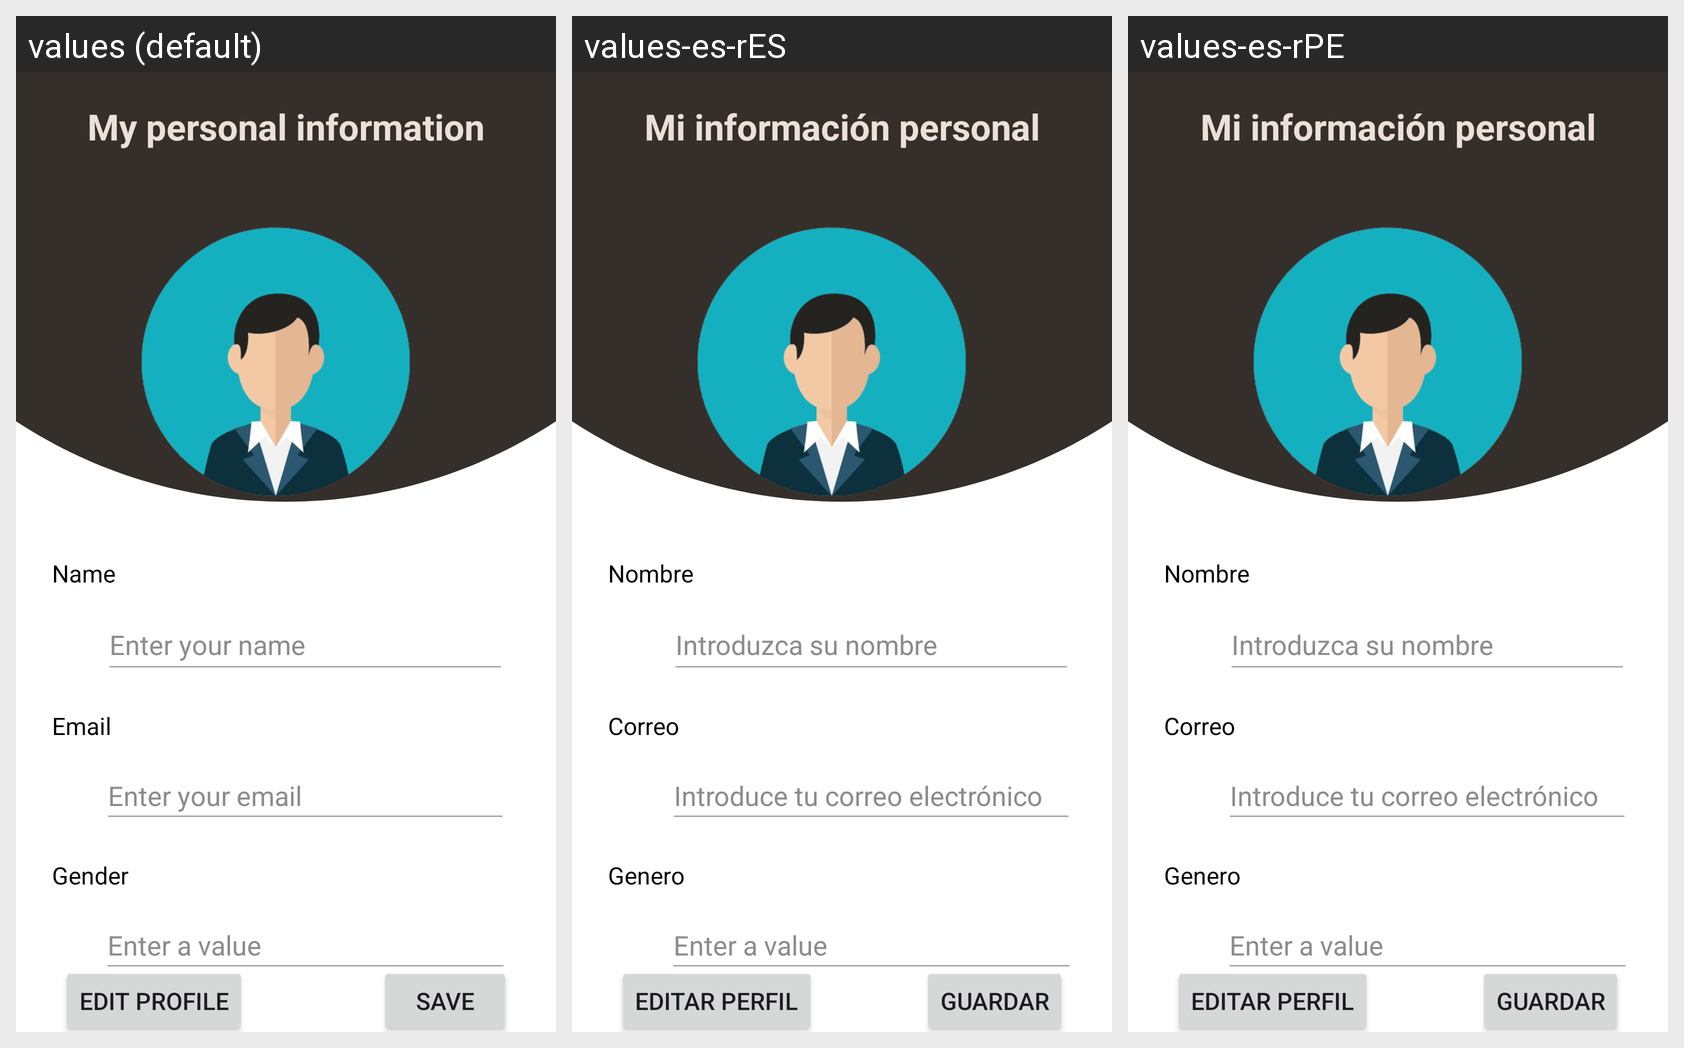

Translations of the strings shown on this Android screen, per locale in the grid:
Android screen res/layout/activity_profile.xml rendered under 3 locales, left to right: values (default), values-es-rES, values-es-rPE. Device: Nexus 5 (rendered at 1080×1920; each locale shown at half size, 540×960, under a caption strip naming it); theme Theme.Proyecto_Android.
Other locales in the repository, not shown: values-ja, values-ko-rKR, values-ru-rRU.
Strings drawn on this screen, with the default value and each locale's value (text and hints the layout hard-codes, and strings that could not be matched under every locale, appear in the picture but are not listed):

btn_save_activity_profile
  values: Save
  values-es-rES: Guardar
  values-es-rPE: Guardar

title_activity_profile
  values: My personal information
  values-es-rES: Mi información personal
  values-es-rPE: Mi información personal

title_name_field_activity_profile
  values: Name
  values-es-rES: Nombre
  values-es-rPE: Nombre

hint_txt_name_field_activity_register
  values: Enter your name
  values-es-rES: Introduzca su nombre
  values-es-rPE: Introduzca su nombre

title_email_field_activity_profile
  values: Email
  values-es-rES: Correo
  values-es-rPE: Correo

hint_txt_email_field_activity_register
  values: Enter your email
  values-es-rES: Introduce tu correo electrónico
  values-es-rPE: Introduce tu correo electrónico

title_gender_activity_profile
  values: Gender
  values-es-rES: Genero
  values-es-rPE: Genero

btn_edit_activity_profile
  values: Edit Profile
  values-es-rES: Editar Perfil
  values-es-rPE: Editar Perfil
